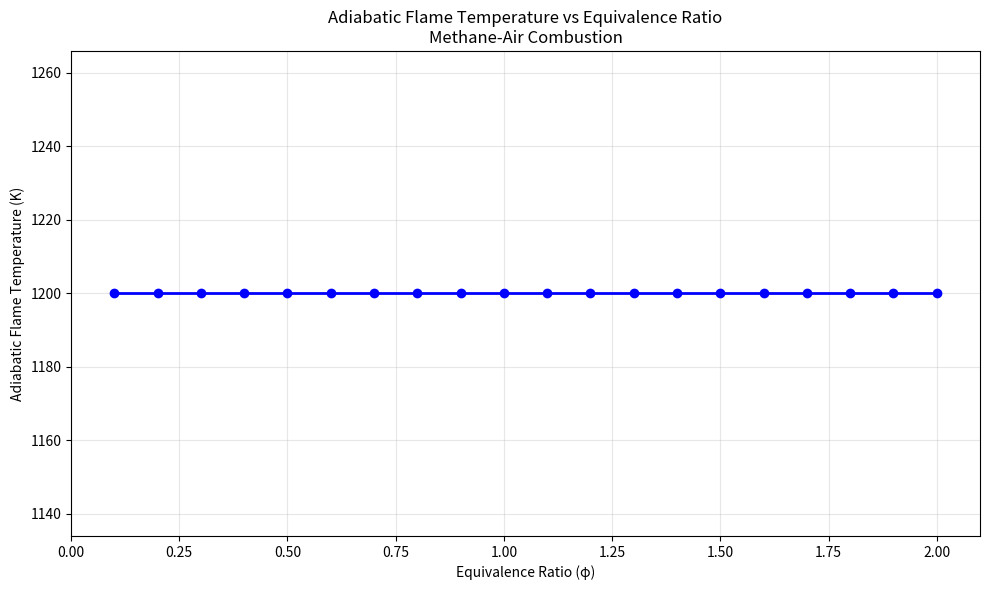

The matplotlib source for this figure:
import numpy as np
import matplotlib.pyplot as plt

def calculate_cp(T, coeffs):
    """Calculate specific heat capacity using polynomial coefficients"""
    a1, a2, a3, a4, a5 = coeffs[:5]
    Ru = 8.314  # J/(mol·K)
    cp_bar = Ru * (a1 + a2*T + a3*T**2 + a4*T**3 + a5*T**4)
    return cp_bar / 1000  # Convert to kJ/(kmol·K)

def water_gas_equilibrium_kp(T):
    """Calculate equilibrium constant for water-gas shift reaction"""
    return 10**(-2.4198 + 0.0003855*T + 2180.6/T)

def solve_species_balance(phi, T):
    """Solve species balance for given equivalence ratio and temperature"""
    # For methane: x=1, y=4
    x, y = 1, 4
    a = (x + y/4) / phi  # Stoichiometric oxygen requirement
    
    # Water-gas equilibrium constant
    Kp = water_gas_equilibrium_kp(T)
    
    if phi <= 1.0:  # Lean mixture
        # CH4 + a*O2 + 3.76*a*N2 -> b*CO2 + d*H2O + f*O2 + 3.76*a*N2
        b = x  # All carbon goes to CO2
        d = y/2  # All hydrogen goes to H2O
        f = a - b - d/2  # Remaining oxygen
        c = 0  # No CO
        e = 0  # No H2
    else:  # Rich mixture
        # Need to solve for b using water-gas equilibrium
        # From mass balance equations:
        # c = x - b  (equation 1)
        # d = 2*a - b - x  (equation 2)
        # e = -2*a + b + x + y/2  (equation 3)
        # Kp = (b*e)/(c*d)  (equation 4)
        
        # Substituting equations 1, 2, 3 into 4:
        # Kp = [b * (-2*a + b + x + y/2)] / [(x - b) * (2*a - b - x)]
        
        # This gives a quadratic equation in b:
        # Kp * (x - b) * (2*a - b - x) = b * (-2*a + b + x + y/2)
        # Expanding and rearranging: A*b^2 + B*b + C = 0
        
        A = Kp + 1
        B = -Kp*(3*x + 2*a) - (-2*a + x + y/2)
        C = Kp * x * (2*a - x)
        
        # Solve quadratic equation
        discriminant = B**2 - 4*A*C
        if discriminant < 0:
            # Fallback to complete combustion
            b = min(x, 2*a)
        else:
            b1 = (-B + np.sqrt(discriminant)) / (2*A)
            b2 = (-B - np.sqrt(discriminant)) / (2*A)
            
            # Choose physically meaningful root (0 <= b <= x)
            if 0 <= b1 <= x:
                b = b1
            elif 0 <= b2 <= x:
                b = b2
            else:
                b = min(x, 2*a)
        
        # Calculate other species
        c = x - b
        d = 2*a - b - x
        e = -2*a + b + x + y/2
        f = 0  # No excess oxygen in rich mixture
        
        # Ensure non-negative values
        c = max(0, c)
        d = max(0, d)
        e = max(0, e)
    
    return b, c, d, e, f, 3.76*a

def calculate_aft(phi_values):
    """Calculate adiabatic flame temperature for given equivalence ratios"""
    
    # Thermodynamic data
    h_f = {  # Formation enthalpies at 298K (kJ/kmol)
        'CH4': -74831,
        'CO2': -393546,
        'H2O': -241845,
        'N2': 0,
        'O2': 0,
        'CO': -110541,
        'H2': 0
    }
    
    # Polynomial coefficients for cp calculation (1000-5000K)
    coeffs = {
        'CO2': [0.044536E+02, 0.03140168E-01, -0.12784105E-05, 0.02393996E-08, -0.16690333E-13],
        'H2O': [0.02672145E+02, 0.03056293E-01, -0.08730260E-05, 0.12009964E-09, -0.06391618E-13],
        'N2':  [0.02926640E+02, 0.14879768E-02, -0.05684760E-05, 0.10097038E-09, -0.0675335E-13],
        'O2':  [0.03697578E+02, 0.06135197E-02, -0.12588420E-06, 0.01775281E-09, -0.11364354E-14],
        'CO':  [0.03025078E+02, 0.14426885E-02, -0.05630827E-05, 0.10185813E-09, -0.06910951E-13],
        'H2':  [0.02991423E+02, 0.07000644E-02, -0.05633828E-06, -0.09231578E-10, 0.15827519E-14]
    }
    
    T_initial = 298.15  # K
    results = []
    
    for phi in phi_values:
        print(f"Calculating AFT for φ = {phi:.2f}")
        
        # Initial guess for AFT
        T_aft = 1200.0  # K
        tolerance = 1.0  # K
        max_iterations = 100
        
        for iteration in range(max_iterations):
            T_old = T_aft
            
            # Solve species balance
            n_CO2, n_CO, n_H2O, n_H2, n_O2, n_N2 = solve_species_balance(phi, T_aft)
            
            # Calculate enthalpy of reactants (at 298K)
            # CH4 + a*O2 + 3.76*a*N2
            x, y = 1, 4
            a = (x + y/4) / phi
            
            H_reactants = (1 * h_f['CH4'] + a * h_f['O2'] + 3.76*a * h_f['N2'])
            
            # Calculate enthalpy of products at AFT
            H_products = 0
            species_data = [
                ('CO2', n_CO2), ('CO', n_CO), ('H2O', n_H2O), 
                ('H2', n_H2), ('O2', n_O2), ('N2', n_N2)
            ]
            
            for species, n_moles in species_data:
                if n_moles > 0:
                    # Formation enthalpy
                    H_products += n_moles * h_f[species]
                    
                    # Sensible enthalpy (integrate cp from 298K to T_aft)
                    if species in coeffs:
                        cp_coeffs = coeffs[species]
                        # Approximate integration using average cp
                        T_avg = (T_initial + T_aft) / 2
                        cp_avg = calculate_cp(T_avg, cp_coeffs)
                        H_products += n_moles * cp_avg * (T_aft - T_initial)
            
            # Energy balance: H_reactants = H_products
            # Adjust T_aft to satisfy energy balance
            if iteration > 0:
                # Calculate total heat capacity of products
                cp_total = 0
                for species, n_moles in species_data:
                    if n_moles > 0 and species in coeffs:
                        cp_total += n_moles * calculate_cp(T_aft, coeffs[species])
                
                if cp_total > 0:
                    # Newton-Raphson type adjustment
                    dH = H_reactants - H_products
                    T_aft = T_aft + dH / cp_total
                else:
                    T_aft = T_aft + 50  # Small increment if cp_total is zero
            
            # Check convergence
            if abs(T_aft - T_old) < tolerance:
                print(f"  Converged after {iteration+1} iterations: T_AFT = {T_aft:.2f} K")
                break
            
            # Prevent unrealistic temperatures
            T_aft = max(300, min(4000, T_aft))
        
        else:
            print(f"  Did not converge after {max_iterations} iterations: T_AFT = {T_aft:.2f} K")
        
        results.append({'phi': phi, 'T_AFT': T_aft})
    
    return results

# Main execution
if __name__ == "__main__":
    # Define equivalence ratio range
    phi_values = np.arange(0.1, 2.1, 0.1)
    
    print("Calculating Adiabatic Flame Temperature for Methane-Air Combustion")
    print("=" * 60)
    
    # Calculate AFT for each equivalence ratio
    results = calculate_aft(phi_values)
    
    # Extract phi and T_AFT values for plotting
    phi_array = np.array([result['phi'] for result in results])
    T_AFT_array = np.array([result['T_AFT'] for result in results])
    
    # Display results
    print("\nResults:")
    print("-" * 30)
    for result in results:
        phi = result['phi']
        T_AFT = result['T_AFT']
        print(f"φ = {phi:.2f}, T_AFT = {T_AFT:.2f} K ({T_AFT-273.15:.2f} °C)")
    
    # Plot results
    plt.figure(figsize=(10, 6))
    plt.plot(phi_array, T_AFT_array, 'b-o', linewidth=2, markersize=6)
    plt.xlabel('Equivalence Ratio (φ)')
    plt.ylabel('Adiabatic Flame Temperature (K)')
    plt.title('Adiabatic Flame Temperature vs Equivalence Ratio\nMethane-Air Combustion')
    plt.grid(True, alpha=0.3)
    plt.xlim(0, 2.1)
    plt.tight_layout()
    plt.show()
    
    # Find maximum AFT
    max_aft_idx = np.argmax(T_AFT_array)
    max_aft_phi = phi_array[max_aft_idx]
    max_aft_temp = T_AFT_array[max_aft_idx]
    
    print(f"\nMaximum AFT: {max_aft_temp:.2f} K ({max_aft_temp-273.15:.2f} °C) at φ = {max_aft_phi:.2f}")